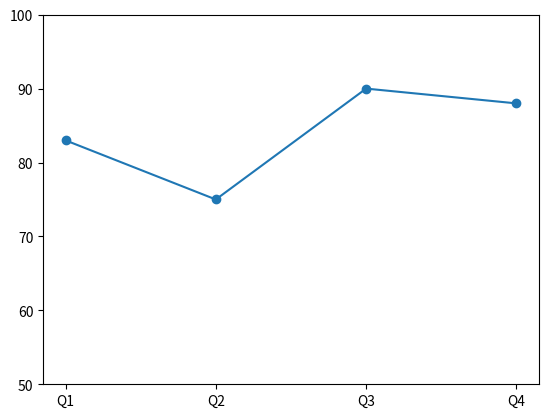

Write Python code to recreate this figure.
import matplotlib.pyplot as plt

y = [83, 75, 90, 88]
x = ["Q1", "Q2", "Q3", "Q4"]

N = len(y)

plt.plot(range(0, N), y, marker="o")
plt.xticks(range(0, N), x)
plt.ylim(50,100)
plt.show()